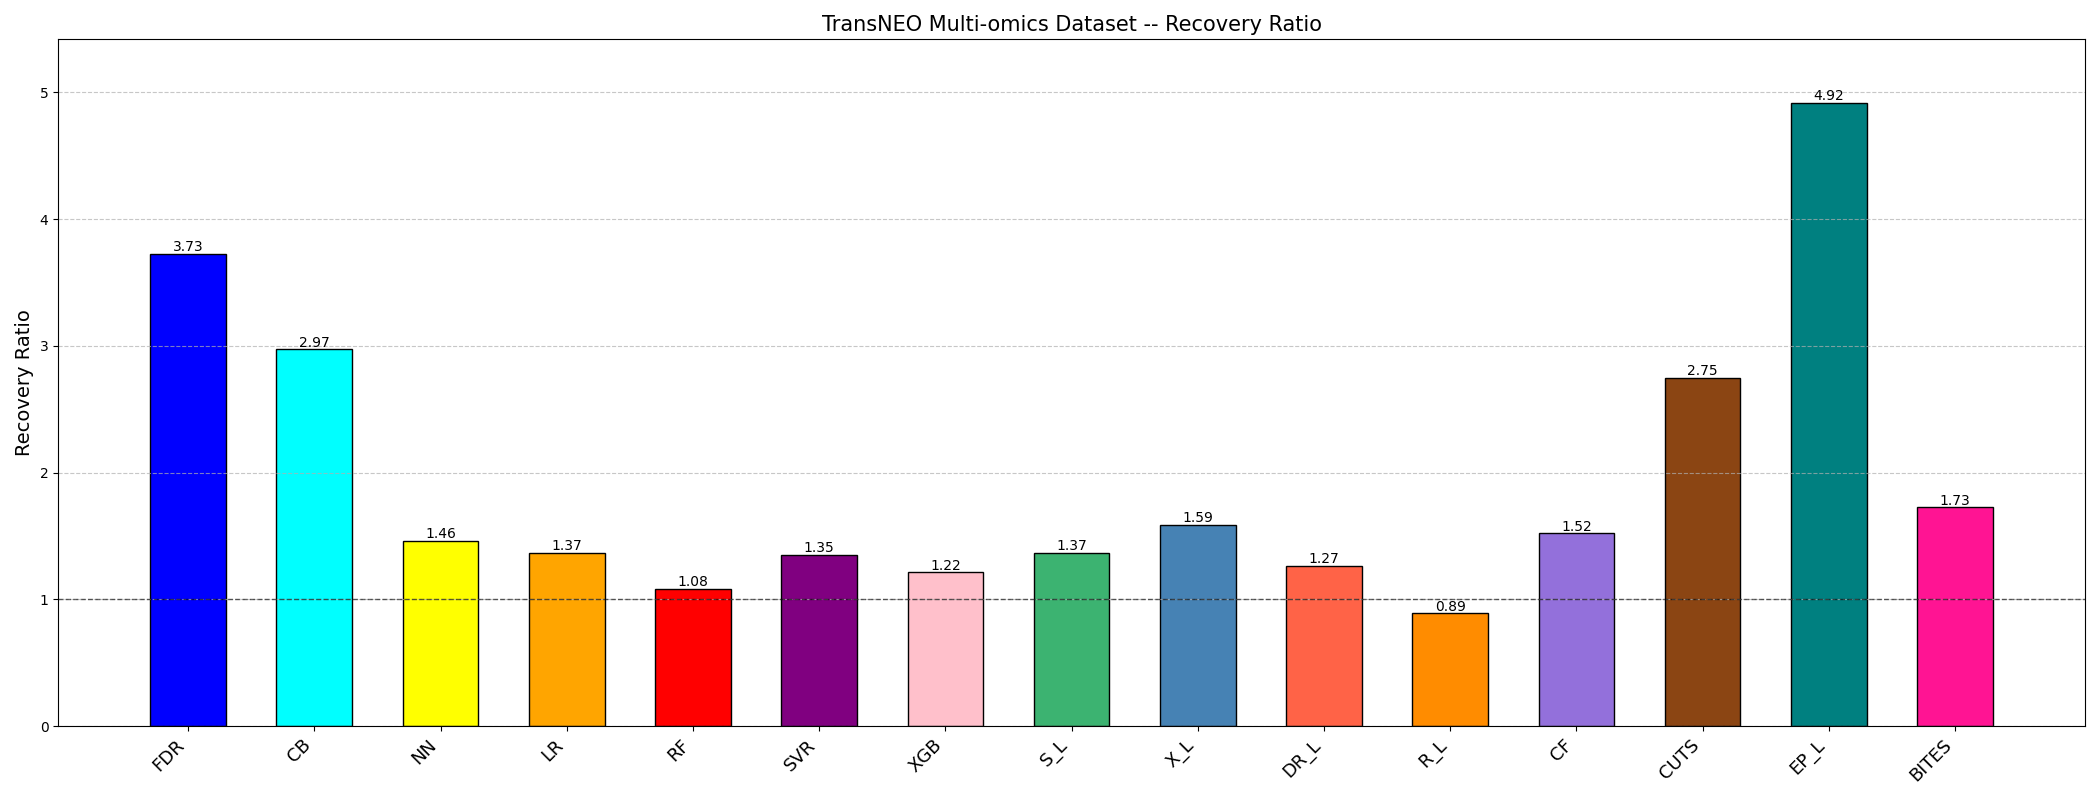

Values plotted in this chart, from the file beside it:
Method, NotFollowing_Count, Following_Count, NotFollowing_Recovery, Following_Recovery, Recovery_Ratio
BITES, 130, 17, 31, 7, 1.727
CB, 97, 50, 15, 23, 2.975
CF, 96, 51, 21, 17, 1.524
CUTS, 98, 49, 16, 22, 2.75
DR_L, 97, 50, 23, 15, 1.265
EP_L, 109, 38, 14, 24, 4.917
FDR, 123, 24, 22, 16, 3.727
LR, 96, 51, 22, 16, 1.369
NN, 115, 32, 27, 11, 1.464
RF, 88, 59, 22, 16, 1.085
R_L, 105, 42, 28, 10, 0.8929
SVR, 92, 55, 21, 17, 1.354
S_L, 96, 51, 22, 16, 1.369
XGB, 92, 55, 22, 16, 1.217
X_L, 117, 30, 27, 11, 1.589
